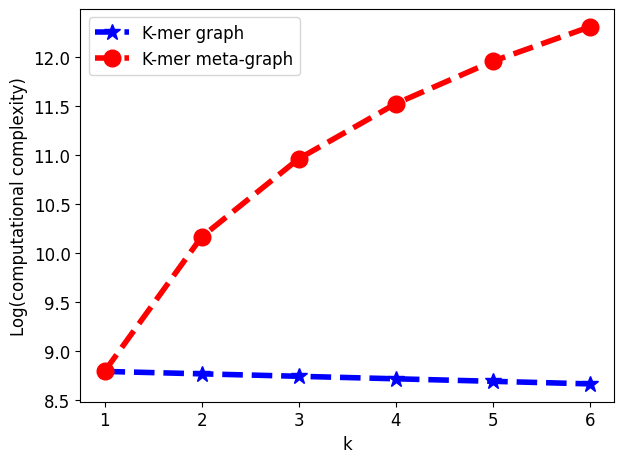

Source code (Python): (Note: this script raises an exception after producing the figure.)
import numpy as np
import matplotlib
import matplotlib.pyplot as plt

font = {'family' : 'normal',
        'weight' : 'normal',
        'size'   : 12}

L=81
kmers=6
ks=np.arange(kmers)

graph_comp=[]
metagraph_comp=[]

for i in ks:
    graph_comp.append((L-i)**2)
    metagraph_comp.append(((2*L-i)*(i+1)/2)**2)

graph_comp=np.asarray(graph_comp)
metagraph_comp=np.asarray(metagraph_comp)

# plt.plot(ks+1,np.log(graph_comp))
# plt.plot(ks+1,np.log(metagraph_comp))
# plt.show()


matplotlib.rc('font', **font)
fig, ax = plt.subplots()
#rects1 = ax.bar(x, scores, width)
rects1 = ax.plot(ks+1,np.log(graph_comp), 'b--*',label='K-mer graph',linewidth=4,markersize=12)
rects2 = ax.plot(ks+1,np.log(metagraph_comp), 'r--o',label='K-mer meta-graph',linewidth=4,markersize=12)
# Add some text for labels, title and custom x-axis tick labels, etc.
ax.set_xlabel('k')
ax.set_ylabel('Log(computational complexity)')
#ax.set_title('Scores by group and gender')
ax.legend()
fig.tight_layout()
plt.savefig('../graphics/graph_metagraph_complexity.eps')

plt.show()
